Labelled photos from "splits_combined", an image-classification folder in GrantMihkael/GrantMihkael-NEU-Surface-Defect-Dataset. The possible labels are: injured by a collision, clean sample, convex powder, dirty spot, drain bottom, non conducting, orange peel, pitting, scuffing, transverse strip is dented.

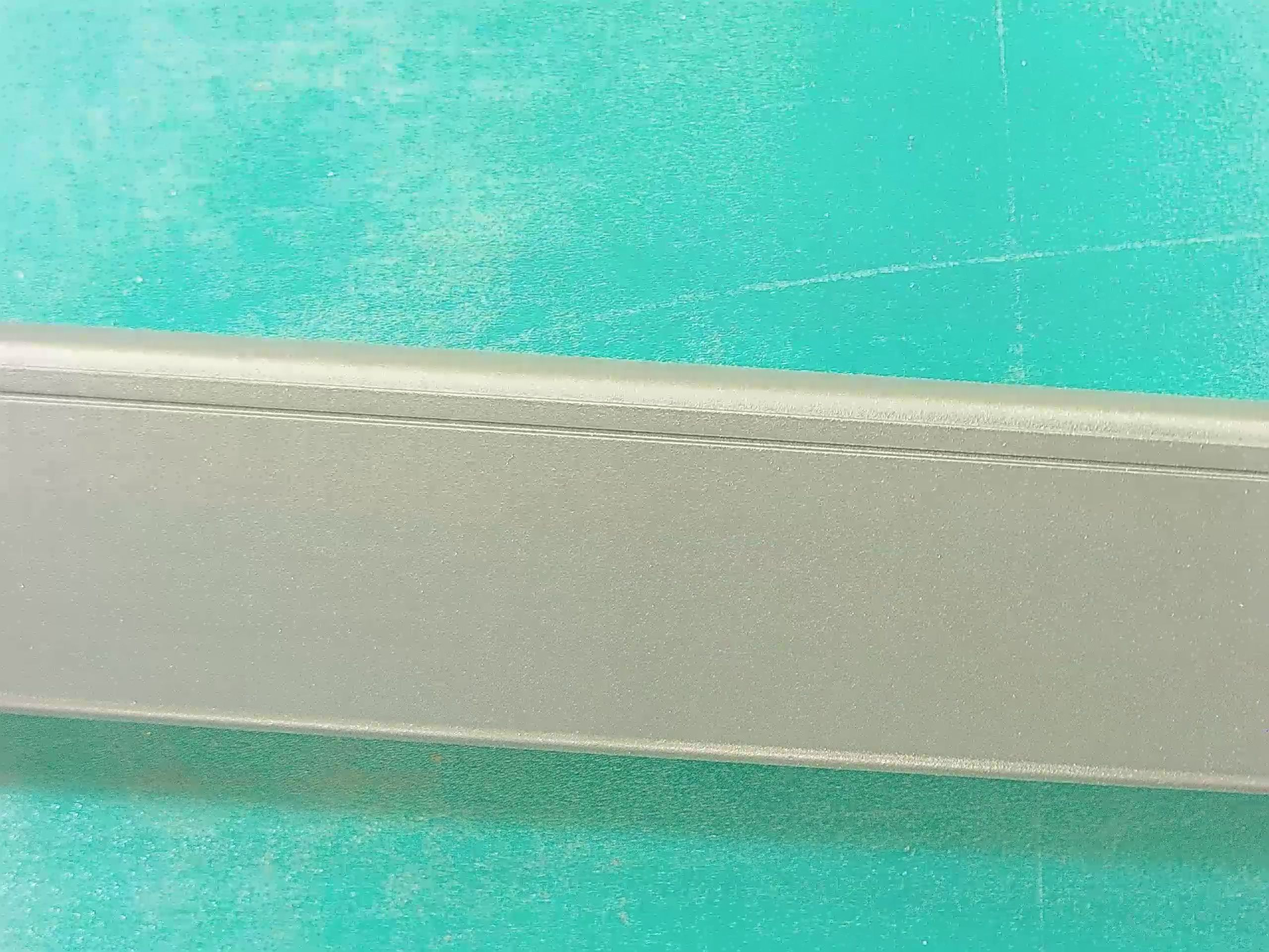
Label: clean sample

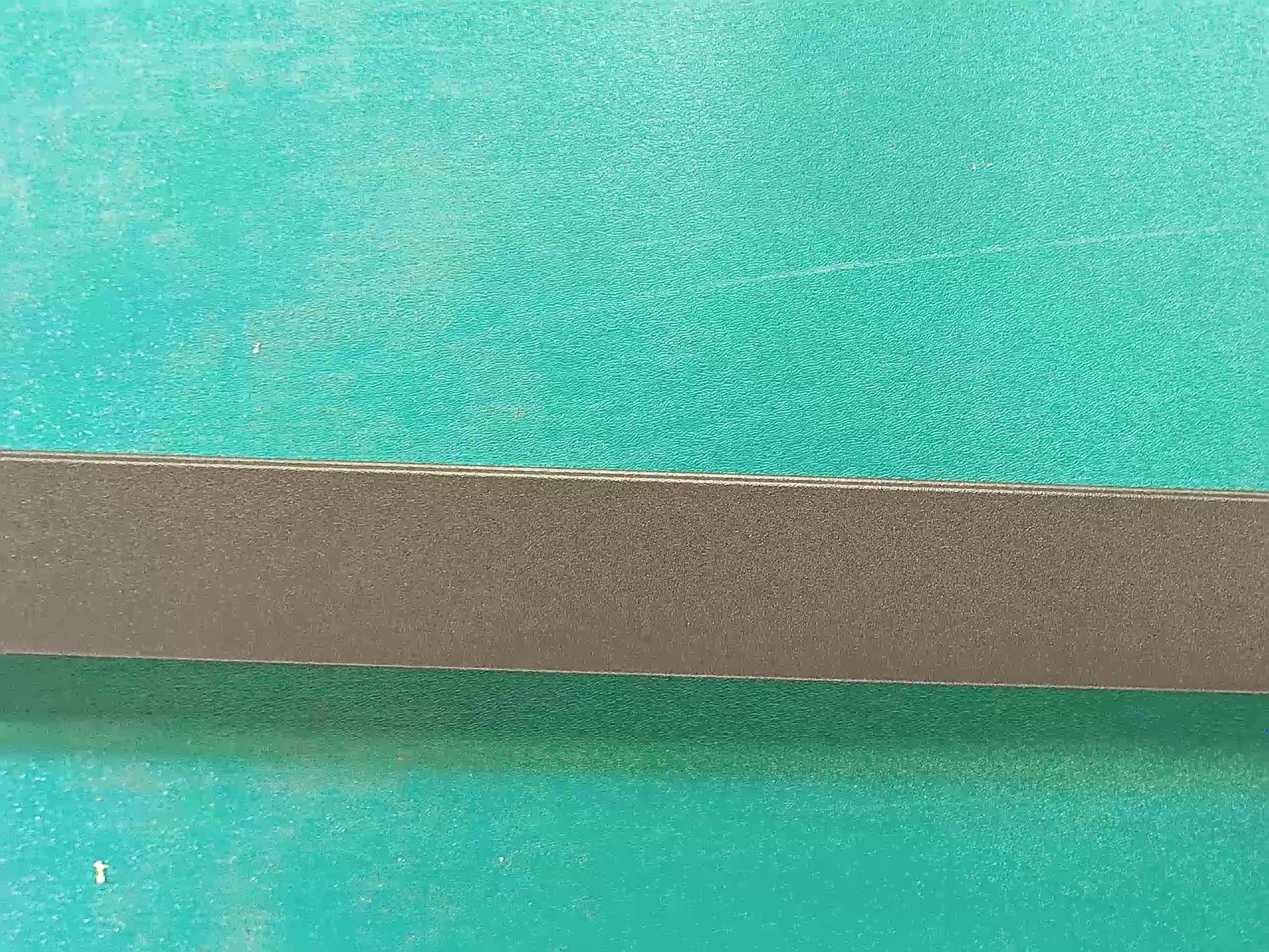
Label: clean sample

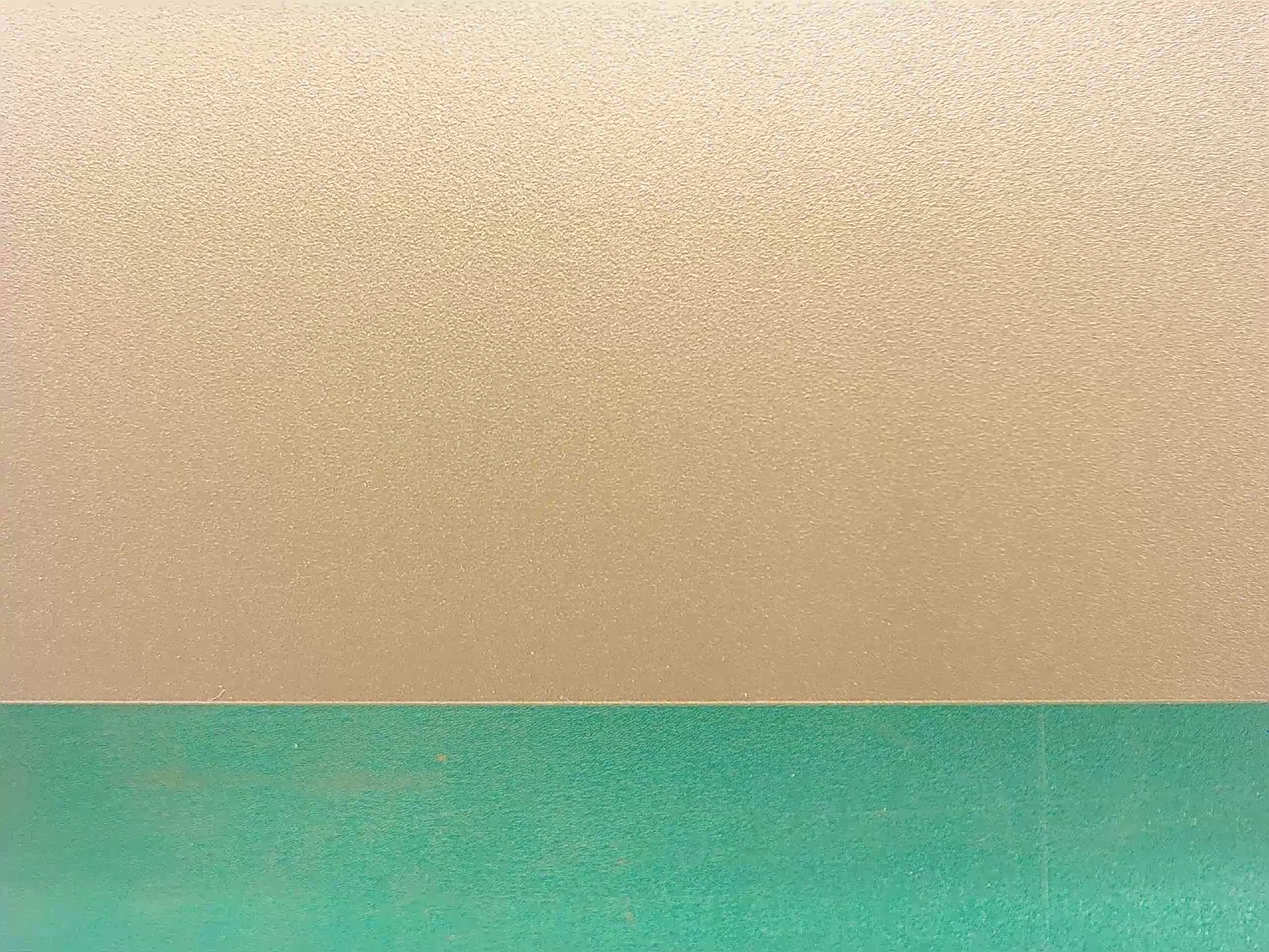
Label: clean sample

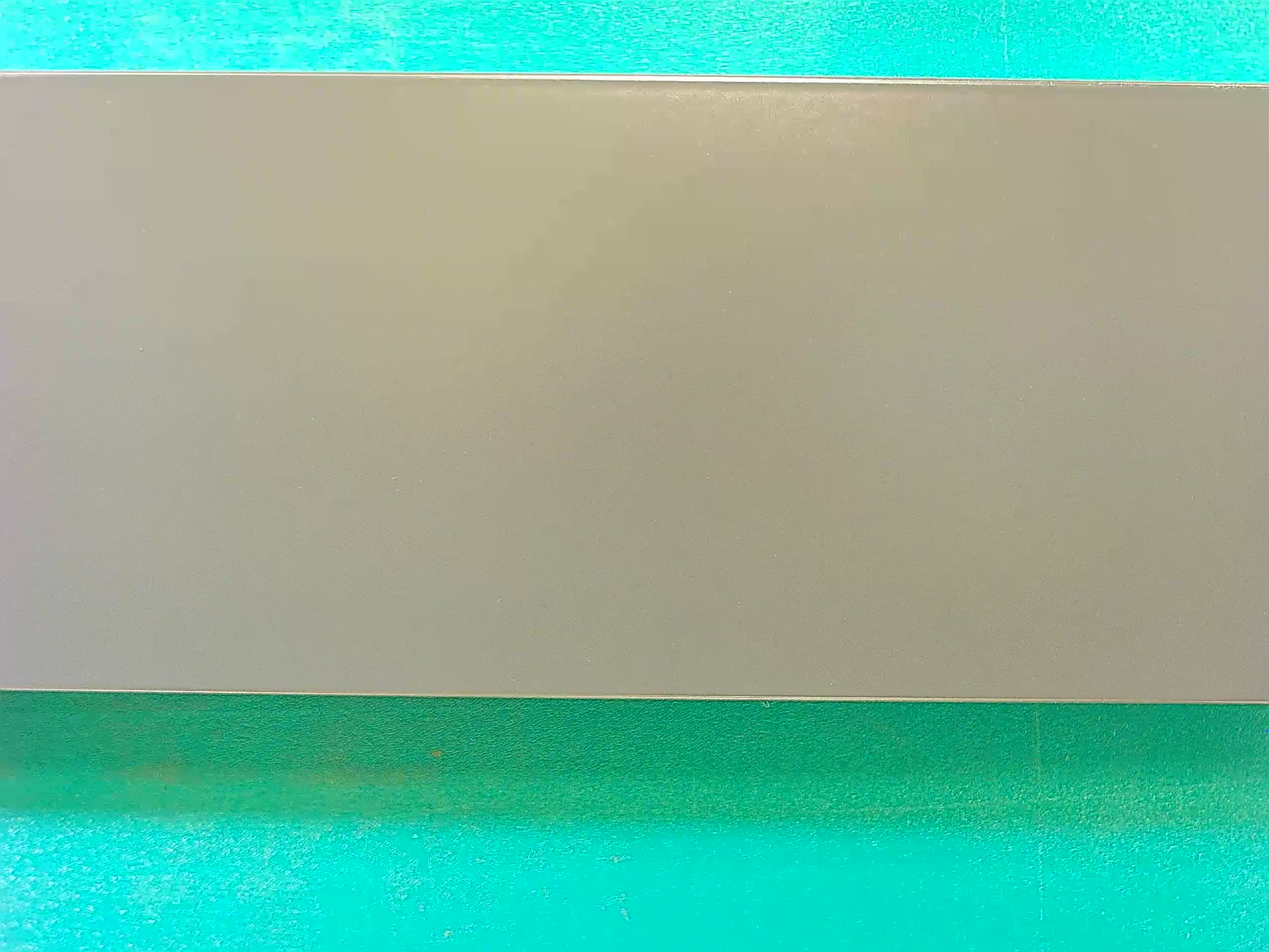
Label: clean sample

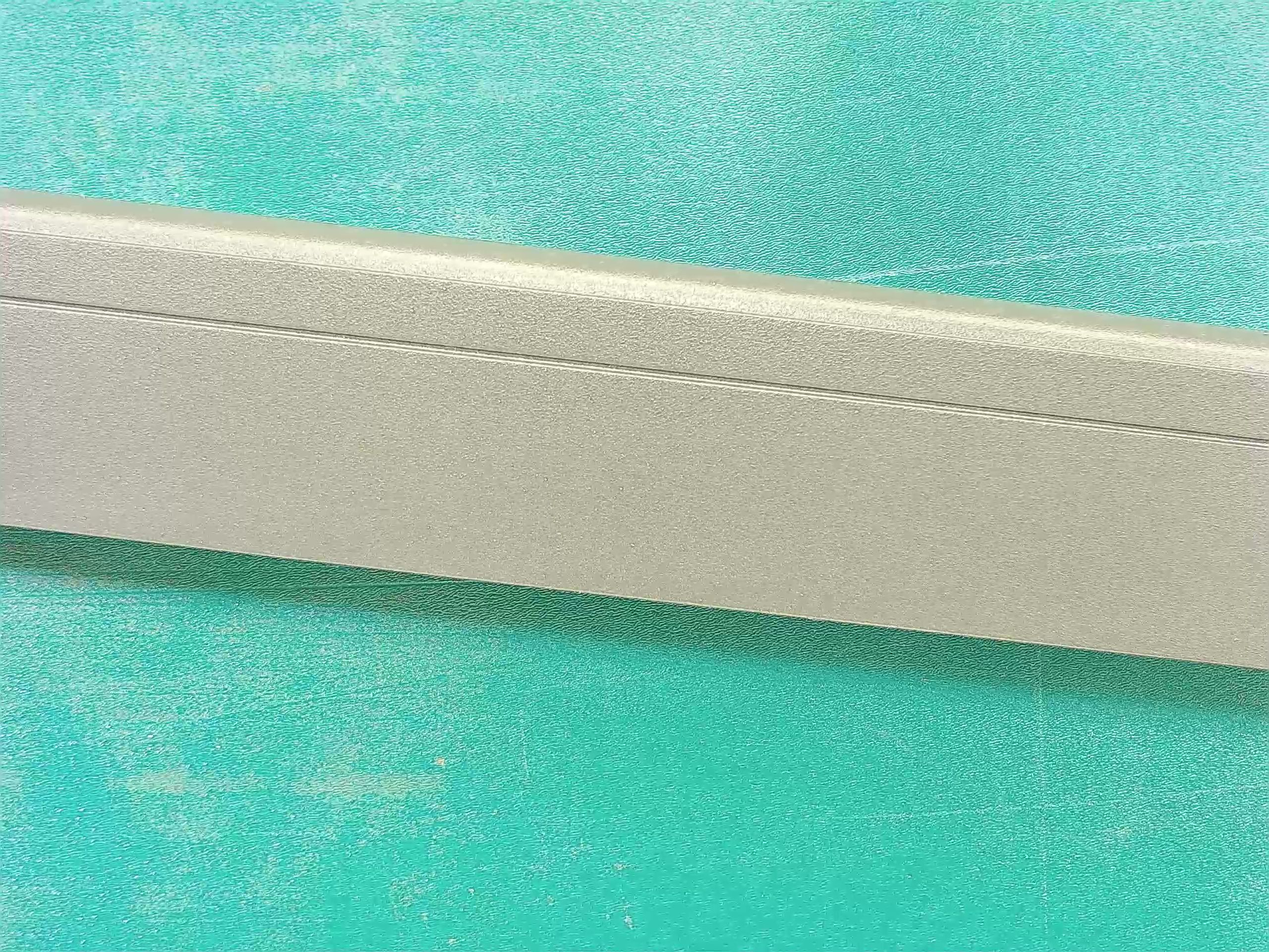
Label: clean sample

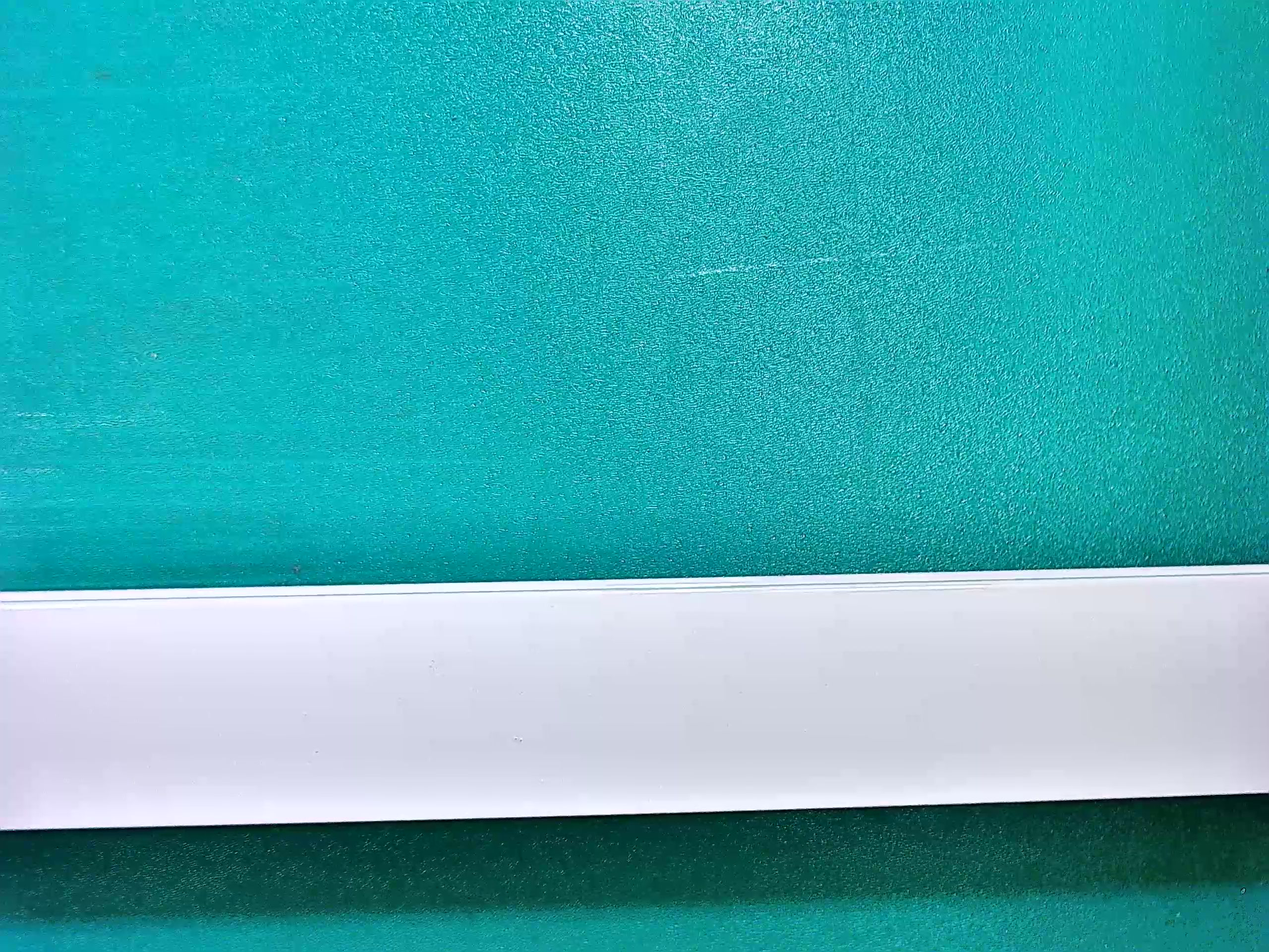
Label: dirty spot
